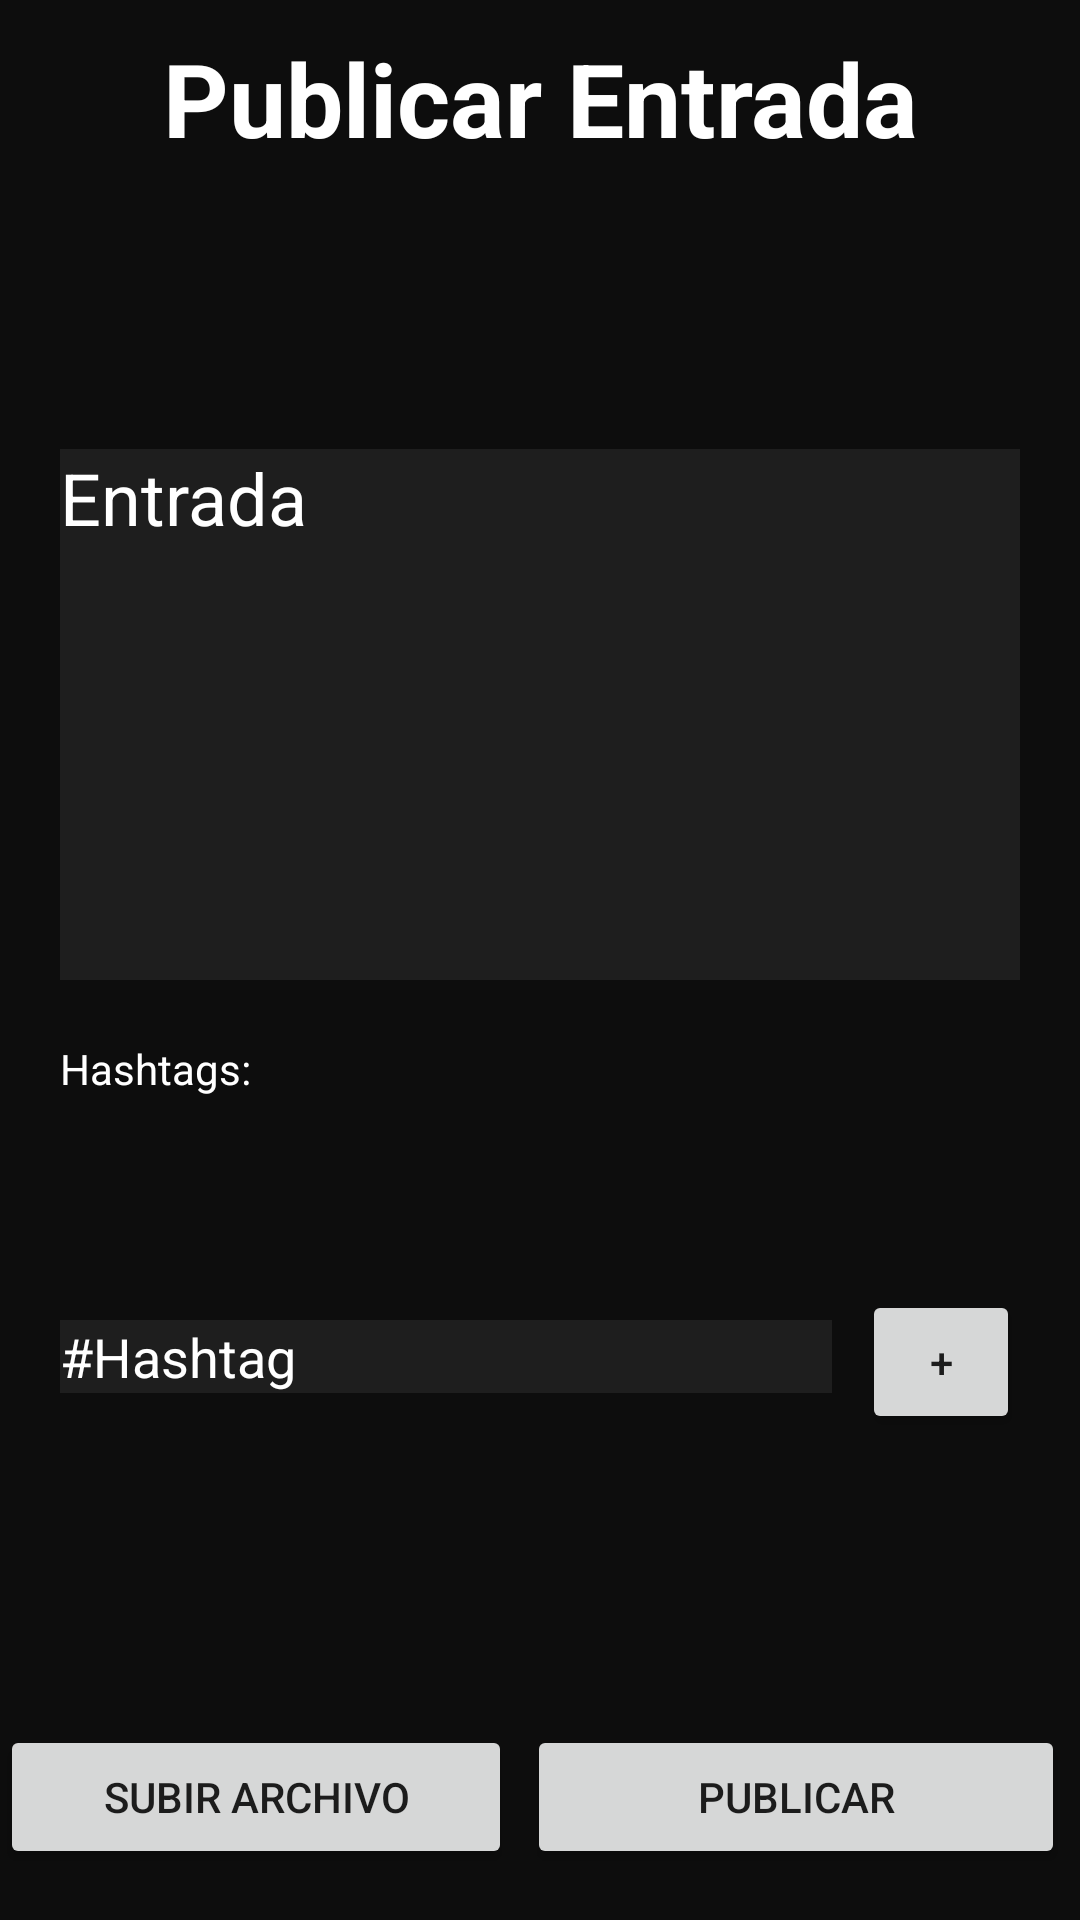

This screen was rendered from an Android layout file. Write that file and the resources it references.
<!-- AndroidManifest.xml: application theme Theme.ExpressIt -->
<!-- res/layout/activity_registrar_entrada.xml -->
<?xml version="1.0" encoding="utf-8"?>
<androidx.constraintlayout.widget.ConstraintLayout xmlns:android="http://schemas.android.com/apk/res/android"
    xmlns:app="http://schemas.android.com/apk/res-auto"
    xmlns:tools="http://schemas.android.com/tools"
    android:layout_width="match_parent"
    android:layout_height="match_parent"
    android:background="#0D0D0D"
    tools:context=".RegistrarEntrada">

    <ScrollView
        android:layout_width="match_parent"
        android:layout_height="match_parent">

        <LinearLayout
            android:layout_width="match_parent"
            android:layout_height="wrap_content"
            android:orientation="vertical">

            <TextView
                android:id="@+id/textView"
                android:layout_width="match_parent"
                android:layout_height="wrap_content"
                android:layout_marginTop="10dp"
                android:text="Publicar Entrada"
                android:textAlignment="center"
                android:textColor="#FFFFFF"
                android:textSize="34sp"
                android:textStyle="bold" />

            <TextView
                android:id="@+id/txtContadorCaracteres"
                android:layout_width="match_parent"
                android:layout_height="wrap_content"
                android:layout_marginLeft="20dp"
                android:layout_marginTop="70dp"
                android:layout_marginRight="20dp"
                android:textColor="#009688"
                android:textSize="18sp" />

            <EditText
                android:id="@+id/txtEntrada"
                android:layout_width="match_parent"
                android:layout_height="177dp"
                android:layout_marginLeft="20dp"
                android:layout_marginRight="20dp"
                android:background="#1E1E1E"
                android:ems="10"
                android:gravity="start|top"
                android:hint="Entrada"
                android:inputType="textMultiLine"
                android:textColor="#90FDF4"
                android:textColorHint="#FFFFFF"
                android:textColorLink="#00BCD4"
                android:textSize="24sp"
                tools:textColor="#00BCD4"
                android:maxLength="280"/>

            <TextView
                android:id="@+id/textView4"
                android:layout_width="match_parent"
                android:layout_height="wrap_content"
                android:layout_marginLeft="20dp"
                android:layout_marginTop="20dp"
                android:layout_marginRight="20dp"
                android:text="Hashtags:"
                android:textColor="#FFFFFF" />

            <TextView
                android:id="@+id/txtHashTags"
                android:layout_width="match_parent"
                android:layout_height="wrap_content"
                android:layout_marginLeft="20dp"
                android:layout_marginRight="20dp"
                android:textColor="#2196F3"
                android:textSize="18sp" />

            <LinearLayout
                android:layout_width="match_parent"
                android:layout_height="95dp"
                android:layout_marginTop="40dp"
                android:orientation="horizontal">

                <EditText
                    android:id="@+id/txtHashTagEscrito"
                    android:layout_width="wrap_content"
                    android:layout_height="wrap_content"
                    android:layout_marginLeft="20dp"
                    android:layout_weight="1"
                    android:background="#1E1E1E"
                    android:ems="10"
                    android:maxLength="30"
                    android:hint="#Hashtag"
                    android:inputType="textPersonName"
                    android:textColor="#00BCD4"
                    android:textColorHint="#FFFFFF"
                    android:textColorLink="#00BCD4" />

                <Button
                    android:id="@+id/btnAgregarHashtag"
                    android:layout_width="5dp"
                    android:layout_height="wrap_content"
                    android:layout_marginLeft="10dp"
                    android:layout_marginRight="20dp"
                    android:layout_weight="1"
                    android:text="+" />

            </LinearLayout>

            <ImageView
                android:id="@+id/entradaFoto"
                android:layout_width="wrap_content"
                android:layout_height="wrap_content"
                android:layout_gravity="center" />

            <LinearLayout
                android:layout_width="match_parent"
                android:layout_height="match_parent"
                android:layout_marginTop="50dp"
                android:gravity="bottom"
                android:orientation="horizontal">

                <Button
                    android:id="@+id/btnAñadirArchivo"
                    android:layout_width="wrap_content"
                    android:layout_height="wrap_content"
                    android:layout_marginRight="5dp"
                    android:layout_weight="0.5"
                    android:text="Subir archivo" />

                <Button
                    android:id="@+id/btnPublicar"
                    android:layout_width="wrap_content"
                    android:layout_height="wrap_content"
                    android:layout_marginRight="5dp"
                    android:layout_weight="1"
                    android:text="Publicar" />
            </LinearLayout>
        </LinearLayout>
    </ScrollView>

</androidx.constraintlayout.widget.ConstraintLayout>
<!-- resources referenced by this layout -->
<resources>
  <style name="Theme.ExpressIt" parent="Theme.MaterialComponents.DayNight.NoActionBar">
          
          <item name="colorPrimary">#00749E</item>
          <item name="colorPrimaryVariant">#0c5873</item>
          <item name="colorOnPrimary">@color/white</item>
          
          <item name="colorSecondary">@color/teal_200</item>
          <item name="colorSecondaryVariant">@color/teal_700</item>
          <item name="colorOnSecondary">@color/white</item>
          
          <item name="android:statusBarColor" tools:targetApi="l">?attr/colorPrimaryVariant</item>
          
          <item name="windowActionBar">false</item>
          <item name="windowNoTitle">true</item>
      </style>
  <color name="white">#FFFFFFFF</color>
  <color name="teal_200">#FF03DAC5</color>
  <color name="teal_700">#FF018786</color>
</resources>
